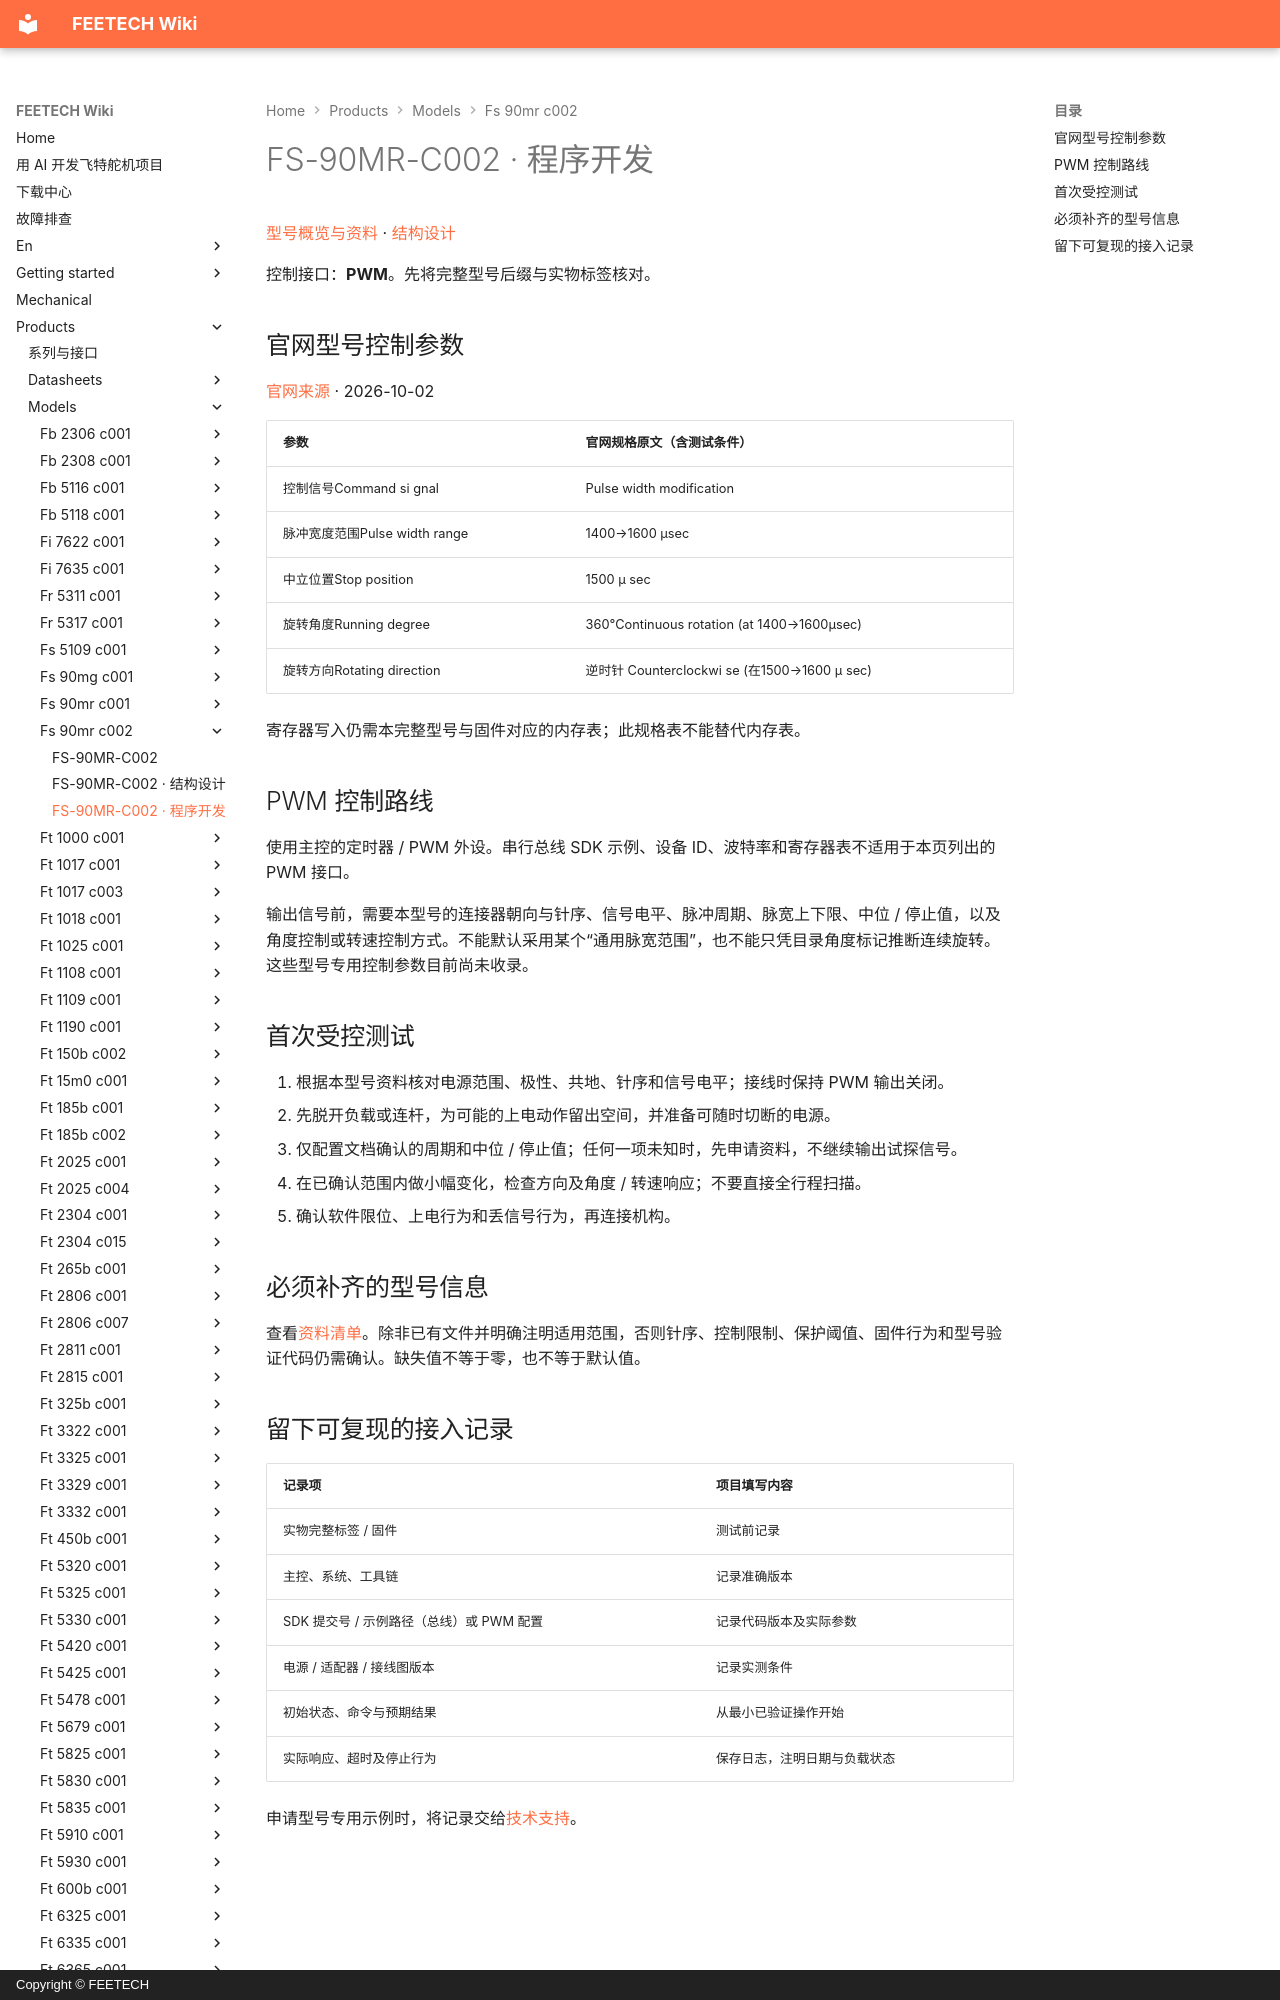

repository: ftservo/ftservo-wiki · page: products/models/fs-90mr-c002/software/index.html · generator: mkdocs · copyright: Copyright © FEETECH

# FS-90MR-C002 · 程序开发

[型号概览与资料](main.md) · [结构设计](mechanical.md)

控制接口：**PWM**。先将完整型号后缀与实物标签核对。

<!-- official-control:start -->
## 官网型号控制参数

[官网来源](https://www.feetechrc.com/6v-23kgcm-digital-360-degree-pwm-actuator) · 2026-10-02

| 参数 | 官网规格原文（含测试条件） |
| --- | --- |
| 控制信号Command si gnal | Pulse width modification |
| 脉冲宽度范围Pulse width range | 1400→1600 μsec |
| 中立位置Stop position | 1500 μ sec |
| 旋转角度Running degree | 360°Continuous rotation (at 1400→1600μsec) |
| 旋转方向Rotating direction | 逆时针 Counterclockwi se (在1500→1600 μ sec) |

寄存器写入仍需本完整型号与固件对应的内存表；此规格表不能替代内存表。
<!-- official-control:end -->

## PWM 控制路线

使用主控的定时器 / PWM 外设。串行总线 SDK 示例、设备 ID、波特率和寄存器表不适用于本页列出的 PWM 接口。

输出信号前，需要本型号的连接器朝向与针序、信号电平、脉冲周期、脉宽上下限、中位 / 停止值，以及角度控制或转速控制方式。不能默认采用某个“通用脉宽范围”，也不能只凭目录角度标记推断连续旋转。这些型号专用控制参数目前尚未收录。
